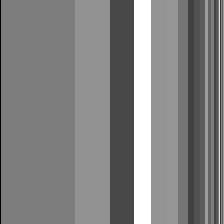

The table this chart was drawn from, first rows:
0.000000000000000000e+00, 4.887966218650193762e-01, 4.887966218650193762e-01, 4.887966218650193762e-01, 4.887966218650193762e-01, 4.887966218650193762e-01, 4.887966218650193762e-01, 4.887966218650193762e-01, 4.887966218650193762e-01, 4.887966218650193762e-01, 4.887966218650193762e-01, 4.887966218650193762e-01, 4.887966218650193762e-01, 4.887966218650193762e-01, 4.887966218650193762e-01, 4.887966218650193762e-01, 4.887966218650193762e-01, 4.887966218650193762e-01, 4.887966218650193762e-01, 4.887966218650193762e-01, 4.887966218650193762e-01, 4.887966218650193762e-01, 4.887966218650193762e-01, 4.887966218650193762e-01
0.000000000000000000e+00, 4.887966218650193762e-01, 4.887966218650193762e-01, 4.887966218650193762e-01, 4.887966218650193762e-01, 4.887966218650193762e-01, 4.887966218650193762e-01, 4.887966218650193762e-01, 4.887966218650193762e-01, 4.887966218650193762e-01, 4.887966218650193762e-01, 4.887966218650193762e-01, 4.887966218650193762e-01, 4.887966218650193762e-01, 4.887966218650193762e-01, 4.887966218650193762e-01, 4.887966218650193762e-01, 4.887966218650193762e-01, 4.887966218650193762e-01, 4.887966218650193762e-01, 4.887966218650193762e-01, 4.887966218650193762e-01, 4.887966218650193762e-01, 4.887966218650193762e-01
0.000000000000000000e+00, 4.887966218650193762e-01, 4.887966218650193762e-01, 4.887966218650193762e-01, 4.887966218650193762e-01, 4.887966218650193762e-01, 4.887966218650193762e-01, 4.887966218650193762e-01, 4.887966218650193762e-01, 4.887966218650193762e-01, 4.887966218650193762e-01, 4.887966218650193762e-01, 4.887966218650193762e-01, 4.887966218650193762e-01, 4.887966218650193762e-01, 4.887966218650193762e-01, 4.887966218650193762e-01, 4.887966218650193762e-01, 4.887966218650193762e-01, 4.887966218650193762e-01, 4.887966218650193762e-01, 4.887966218650193762e-01, 4.887966218650193762e-01, 4.887966218650193762e-01
0.000000000000000000e+00, 4.887966218650193762e-01, 4.887966218650193762e-01, 4.887966218650193762e-01, 4.887966218650193762e-01, 4.887966218650193762e-01, 4.887966218650193762e-01, 4.887966218650193762e-01, 4.887966218650193762e-01, 4.887966218650193762e-01, 4.887966218650193762e-01, 4.887966218650193762e-01, 4.887966218650193762e-01, 4.887966218650193762e-01, 4.887966218650193762e-01, 4.887966218650193762e-01, 4.887966218650193762e-01, 4.887966218650193762e-01, 4.887966218650193762e-01, 4.887966218650193762e-01, 4.887966218650193762e-01, 4.887966218650193762e-01, 4.887966218650193762e-01, 4.887966218650193762e-01
0.000000000000000000e+00, 4.887966218650193762e-01, 4.887966218650193762e-01, 4.887966218650193762e-01, 4.887966218650193762e-01, 4.887966218650193762e-01, 4.887966218650193762e-01, 4.887966218650193762e-01, 4.887966218650193762e-01, 4.887966218650193762e-01, 4.887966218650193762e-01, 4.887966218650193762e-01, 4.887966218650193762e-01, 4.887966218650193762e-01, 4.887966218650193762e-01, 4.887966218650193762e-01, 4.887966218650193762e-01, 4.887966218650193762e-01, 4.887966218650193762e-01, 4.887966218650193762e-01, 4.887966218650193762e-01, 4.887966218650193762e-01, 4.887966218650193762e-01, 4.887966218650193762e-01
0.000000000000000000e+00, 4.887966218650193762e-01, 4.887966218650193762e-01, 4.887966218650193762e-01, 4.887966218650193762e-01, 4.887966218650193762e-01, 4.887966218650193762e-01, 4.887966218650193762e-01, 4.887966218650193762e-01, 4.887966218650193762e-01, 4.887966218650193762e-01, 4.887966218650193762e-01, 4.887966218650193762e-01, 4.887966218650193762e-01, 4.887966218650193762e-01, 4.887966218650193762e-01, 4.887966218650193762e-01, 4.887966218650193762e-01, 4.887966218650193762e-01, 4.887966218650193762e-01, 4.887966218650193762e-01, 4.887966218650193762e-01, 4.887966218650193762e-01, 4.887966218650193762e-01
0.000000000000000000e+00, 4.887966218650193762e-01, 4.887966218650193762e-01, 4.887966218650193762e-01, 4.887966218650193762e-01, 4.887966218650193762e-01, 4.887966218650193762e-01, 4.887966218650193762e-01, 4.887966218650193762e-01, 4.887966218650193762e-01, 4.887966218650193762e-01, 4.887966218650193762e-01, 4.887966218650193762e-01, 4.887966218650193762e-01, 4.887966218650193762e-01, 4.887966218650193762e-01, 4.887966218650193762e-01, 4.887966218650193762e-01, 4.887966218650193762e-01, 4.887966218650193762e-01, 4.887966218650193762e-01, 4.887966218650193762e-01, 4.887966218650193762e-01, 4.887966218650193762e-01
0.000000000000000000e+00, 4.887966218650193762e-01, 4.887966218650193762e-01, 4.887966218650193762e-01, 4.887966218650193762e-01, 4.887966218650193762e-01, 4.887966218650193762e-01, 4.887966218650193762e-01, 4.887966218650193762e-01, 4.887966218650193762e-01, 4.887966218650193762e-01, 4.887966218650193762e-01, 4.887966218650193762e-01, 4.887966218650193762e-01, 4.887966218650193762e-01, 4.887966218650193762e-01, 4.887966218650193762e-01, 4.887966218650193762e-01, 4.887966218650193762e-01, 4.887966218650193762e-01, 4.887966218650193762e-01, 4.887966218650193762e-01, 4.887966218650193762e-01, 4.887966218650193762e-01
0.000000000000000000e+00, 4.887966218650193762e-01, 4.887966218650193762e-01, 4.887966218650193762e-01, 4.887966218650193762e-01, 4.887966218650193762e-01, 4.887966218650193762e-01, 4.887966218650193762e-01, 4.887966218650193762e-01, 4.887966218650193762e-01, 4.887966218650193762e-01, 4.887966218650193762e-01, 4.887966218650193762e-01, 4.887966218650193762e-01, 4.887966218650193762e-01, 4.887966218650193762e-01, 4.887966218650193762e-01, 4.887966218650193762e-01, 4.887966218650193762e-01, 4.887966218650193762e-01, 4.887966218650193762e-01, 4.887966218650193762e-01, 4.887966218650193762e-01, 4.887966218650193762e-01
0.000000000000000000e+00, 4.887966218650193762e-01, 4.887966218650193762e-01, 4.887966218650193762e-01, 4.887966218650193762e-01, 4.887966218650193762e-01, 4.887966218650193762e-01, 4.887966218650193762e-01, 4.887966218650193762e-01, 4.887966218650193762e-01, 4.887966218650193762e-01, 4.887966218650193762e-01, 4.887966218650193762e-01, 4.887966218650193762e-01, 4.887966218650193762e-01, 4.887966218650193762e-01, 4.887966218650193762e-01, 4.887966218650193762e-01, 4.887966218650193762e-01, 4.887966218650193762e-01, 4.887966218650193762e-01, 4.887966218650193762e-01, 4.887966218650193762e-01, 4.887966218650193762e-01
0.000000000000000000e+00, 4.887966218650193762e-01, 4.887966218650193762e-01, 4.887966218650193762e-01, 4.887966218650193762e-01, 4.887966218650193762e-01, 4.887966218650193762e-01, 4.887966218650193762e-01, 4.887966218650193762e-01, 4.887966218650193762e-01, 4.887966218650193762e-01, 4.887966218650193762e-01, 4.887966218650193762e-01, 4.887966218650193762e-01, 4.887966218650193762e-01, 4.887966218650193762e-01, 4.887966218650193762e-01, 4.887966218650193762e-01, 4.887966218650193762e-01, 4.887966218650193762e-01, 4.887966218650193762e-01, 4.887966218650193762e-01, 4.887966218650193762e-01, 4.887966218650193762e-01
0.000000000000000000e+00, 4.887966218650193762e-01, 4.887966218650193762e-01, 4.887966218650193762e-01, 4.887966218650193762e-01, 4.887966218650193762e-01, 4.887966218650193762e-01, 4.887966218650193762e-01, 4.887966218650193762e-01, 4.887966218650193762e-01, 4.887966218650193762e-01, 4.887966218650193762e-01, 4.887966218650193762e-01, 4.887966218650193762e-01, 4.887966218650193762e-01, 4.887966218650193762e-01, 4.887966218650193762e-01, 4.887966218650193762e-01, 4.887966218650193762e-01, 4.887966218650193762e-01, 4.887966218650193762e-01, 4.887966218650193762e-01, 4.887966218650193762e-01, 4.887966218650193762e-01
0.000000000000000000e+00, 4.887966218650193762e-01, 4.887966218650193762e-01, 4.887966218650193762e-01, 4.887966218650193762e-01, 4.887966218650193762e-01, 4.887966218650193762e-01, 4.887966218650193762e-01, 4.887966218650193762e-01, 4.887966218650193762e-01, 4.887966218650193762e-01, 4.887966218650193762e-01, 4.887966218650193762e-01, 4.887966218650193762e-01, 4.887966218650193762e-01, 4.887966218650193762e-01, 4.887966218650193762e-01, 4.887966218650193762e-01, 4.887966218650193762e-01, 4.887966218650193762e-01, 4.887966218650193762e-01, 4.887966218650193762e-01, 4.887966218650193762e-01, 4.887966218650193762e-01
0.000000000000000000e+00, 4.887966218650193762e-01, 4.887966218650193762e-01, 4.887966218650193762e-01, 4.887966218650193762e-01, 4.887966218650193762e-01, 4.887966218650193762e-01, 4.887966218650193762e-01, 4.887966218650193762e-01, 4.887966218650193762e-01, 4.887966218650193762e-01, 4.887966218650193762e-01, 4.887966218650193762e-01, 4.887966218650193762e-01, 4.887966218650193762e-01, 4.887966218650193762e-01, 4.887966218650193762e-01, 4.887966218650193762e-01, 4.887966218650193762e-01, 4.887966218650193762e-01, 4.887966218650193762e-01, 4.887966218650193762e-01, 4.887966218650193762e-01, 4.887966218650193762e-01
0.000000000000000000e+00, 4.887966218650193762e-01, 4.887966218650193762e-01, 4.887966218650193762e-01, 4.887966218650193762e-01, 4.887966218650193762e-01, 4.887966218650193762e-01, 4.887966218650193762e-01, 4.887966218650193762e-01, 4.887966218650193762e-01, 4.887966218650193762e-01, 4.887966218650193762e-01, 4.887966218650193762e-01, 4.887966218650193762e-01, 4.887966218650193762e-01, 4.887966218650193762e-01, 4.887966218650193762e-01, 4.887966218650193762e-01, 4.887966218650193762e-01, 4.887966218650193762e-01, 4.887966218650193762e-01, 4.887966218650193762e-01, 4.887966218650193762e-01, 4.887966218650193762e-01
0.000000000000000000e+00, 4.887966218650193762e-01, 4.887966218650193762e-01, 4.887966218650193762e-01, 4.887966218650193762e-01, 4.887966218650193762e-01, 4.887966218650193762e-01, 4.887966218650193762e-01, 4.887966218650193762e-01, 4.887966218650193762e-01, 4.887966218650193762e-01, 4.887966218650193762e-01, 4.887966218650193762e-01, 4.887966218650193762e-01, 4.887966218650193762e-01, 4.887966218650193762e-01, 4.887966218650193762e-01, 4.887966218650193762e-01, 4.887966218650193762e-01, 4.887966218650193762e-01, 4.887966218650193762e-01, 4.887966218650193762e-01, 4.887966218650193762e-01, 4.887966218650193762e-01
0.000000000000000000e+00, 4.887966218650193762e-01, 4.887966218650193762e-01, 4.887966218650193762e-01, 4.887966218650193762e-01, 4.887966218650193762e-01, 4.887966218650193762e-01, 4.887966218650193762e-01, 4.887966218650193762e-01, 4.887966218650193762e-01, 4.887966218650193762e-01, 4.887966218650193762e-01, 4.887966218650193762e-01, 4.887966218650193762e-01, 4.887966218650193762e-01, 4.887966218650193762e-01, 4.887966218650193762e-01, 4.887966218650193762e-01, 4.887966218650193762e-01, 4.887966218650193762e-01, 4.887966218650193762e-01, 4.887966218650193762e-01, 4.887966218650193762e-01, 4.887966218650193762e-01
0.000000000000000000e+00, 4.887966218650193762e-01, 4.887966218650193762e-01, 4.887966218650193762e-01, 4.887966218650193762e-01, 4.887966218650193762e-01, 4.887966218650193762e-01, 4.887966218650193762e-01, 4.887966218650193762e-01, 4.887966218650193762e-01, 4.887966218650193762e-01, 4.887966218650193762e-01, 4.887966218650193762e-01, 4.887966218650193762e-01, 4.887966218650193762e-01, 4.887966218650193762e-01, 4.887966218650193762e-01, 4.887966218650193762e-01, 4.887966218650193762e-01, 4.887966218650193762e-01, 4.887966218650193762e-01, 4.887966218650193762e-01, 4.887966218650193762e-01, 4.887966218650193762e-01
0.000000000000000000e+00, 4.887966218650193762e-01, 4.887966218650193762e-01, 4.887966218650193762e-01, 4.887966218650193762e-01, 4.887966218650193762e-01, 4.887966218650193762e-01, 4.887966218650193762e-01, 4.887966218650193762e-01, 4.887966218650193762e-01, 4.887966218650193762e-01, 4.887966218650193762e-01, 4.887966218650193762e-01, 4.887966218650193762e-01, 4.887966218650193762e-01, 4.887966218650193762e-01, 4.887966218650193762e-01, 4.887966218650193762e-01, 4.887966218650193762e-01, 4.887966218650193762e-01, 4.887966218650193762e-01, 4.887966218650193762e-01, 4.887966218650193762e-01, 4.887966218650193762e-01
0.000000000000000000e+00, 4.887966218650193762e-01, 4.887966218650193762e-01, 4.887966218650193762e-01, 4.887966218650193762e-01, 4.887966218650193762e-01, 4.887966218650193762e-01, 4.887966218650193762e-01, 4.887966218650193762e-01, 4.887966218650193762e-01, 4.887966218650193762e-01, 4.887966218650193762e-01, 4.887966218650193762e-01, 4.887966218650193762e-01, 4.887966218650193762e-01, 4.887966218650193762e-01, 4.887966218650193762e-01, 4.887966218650193762e-01, 4.887966218650193762e-01, 4.887966218650193762e-01, 4.887966218650193762e-01, 4.887966218650193762e-01, 4.887966218650193762e-01, 4.887966218650193762e-01
0.000000000000000000e+00, 4.887966218650193762e-01, 4.887966218650193762e-01, 4.887966218650193762e-01, 4.887966218650193762e-01, 4.887966218650193762e-01, 4.887966218650193762e-01, 4.887966218650193762e-01, 4.887966218650193762e-01, 4.887966218650193762e-01, 4.887966218650193762e-01, 4.887966218650193762e-01, 4.887966218650193762e-01, 4.887966218650193762e-01, 4.887966218650193762e-01, 4.887966218650193762e-01, 4.887966218650193762e-01, 4.887966218650193762e-01, 4.887966218650193762e-01, 4.887966218650193762e-01, 4.887966218650193762e-01, 4.887966218650193762e-01, 4.887966218650193762e-01, 4.887966218650193762e-01
0.000000000000000000e+00, 4.887966218650193762e-01, 4.887966218650193762e-01, 4.887966218650193762e-01, 4.887966218650193762e-01, 4.887966218650193762e-01, 4.887966218650193762e-01, 4.887966218650193762e-01, 4.887966218650193762e-01, 4.887966218650193762e-01, 4.887966218650193762e-01, 4.887966218650193762e-01, 4.887966218650193762e-01, 4.887966218650193762e-01, 4.887966218650193762e-01, 4.887966218650193762e-01, 4.887966218650193762e-01, 4.887966218650193762e-01, 4.887966218650193762e-01, 4.887966218650193762e-01, 4.887966218650193762e-01, 4.887966218650193762e-01, 4.887966218650193762e-01, 4.887966218650193762e-01
0.000000000000000000e+00, 4.887966218650193762e-01, 4.887966218650193762e-01, 4.887966218650193762e-01, 4.887966218650193762e-01, 4.887966218650193762e-01, 4.887966218650193762e-01, 4.887966218650193762e-01, 4.887966218650193762e-01, 4.887966218650193762e-01, 4.887966218650193762e-01, 4.887966218650193762e-01, 4.887966218650193762e-01, 4.887966218650193762e-01, 4.887966218650193762e-01, 4.887966218650193762e-01, 4.887966218650193762e-01, 4.887966218650193762e-01, 4.887966218650193762e-01, 4.887966218650193762e-01, 4.887966218650193762e-01, 4.887966218650193762e-01, 4.887966218650193762e-01, 4.887966218650193762e-01
0.000000000000000000e+00, 4.887966218650193762e-01, 4.887966218650193762e-01, 4.887966218650193762e-01, 4.887966218650193762e-01, 4.887966218650193762e-01, 4.887966218650193762e-01, 4.887966218650193762e-01, 4.887966218650193762e-01, 4.887966218650193762e-01, 4.887966218650193762e-01, 4.887966218650193762e-01, 4.887966218650193762e-01, 4.887966218650193762e-01, 4.887966218650193762e-01, 4.887966218650193762e-01, 4.887966218650193762e-01, 4.887966218650193762e-01, 4.887966218650193762e-01, 4.887966218650193762e-01, 4.887966218650193762e-01, 4.887966218650193762e-01, 4.887966218650193762e-01, 4.887966218650193762e-01
0.000000000000000000e+00, 4.887966218650193762e-01, 4.887966218650193762e-01, 4.887966218650193762e-01, 4.887966218650193762e-01, 4.887966218650193762e-01, 4.887966218650193762e-01, 4.887966218650193762e-01, 4.887966218650193762e-01, 4.887966218650193762e-01, 4.887966218650193762e-01, 4.887966218650193762e-01, 4.887966218650193762e-01, 4.887966218650193762e-01, 4.887966218650193762e-01, 4.887966218650193762e-01, 4.887966218650193762e-01, 4.887966218650193762e-01, 4.887966218650193762e-01, 4.887966218650193762e-01, 4.887966218650193762e-01, 4.887966218650193762e-01, 4.887966218650193762e-01, 4.887966218650193762e-01
0.000000000000000000e+00, 4.887966218650193762e-01, 4.887966218650193762e-01, 4.887966218650193762e-01, 4.887966218650193762e-01, 4.887966218650193762e-01, 4.887966218650193762e-01, 4.887966218650193762e-01, 4.887966218650193762e-01, 4.887966218650193762e-01, 4.887966218650193762e-01, 4.887966218650193762e-01, 4.887966218650193762e-01, 4.887966218650193762e-01, 4.887966218650193762e-01, 4.887966218650193762e-01, 4.887966218650193762e-01, 4.887966218650193762e-01, 4.887966218650193762e-01, 4.887966218650193762e-01, 4.887966218650193762e-01, 4.887966218650193762e-01, 4.887966218650193762e-01, 4.887966218650193762e-01
0.000000000000000000e+00, 4.887966218650193762e-01, 4.887966218650193762e-01, 4.887966218650193762e-01, 4.887966218650193762e-01, 4.887966218650193762e-01, 4.887966218650193762e-01, 4.887966218650193762e-01, 4.887966218650193762e-01, 4.887966218650193762e-01, 4.887966218650193762e-01, 4.887966218650193762e-01, 4.887966218650193762e-01, 4.887966218650193762e-01, 4.887966218650193762e-01, 4.887966218650193762e-01, 4.887966218650193762e-01, 4.887966218650193762e-01, 4.887966218650193762e-01, 4.887966218650193762e-01, 4.887966218650193762e-01, 4.887966218650193762e-01, 4.887966218650193762e-01, 4.887966218650193762e-01
0.000000000000000000e+00, 4.887966218650193762e-01, 4.887966218650193762e-01, 4.887966218650193762e-01, 4.887966218650193762e-01, 4.887966218650193762e-01, 4.887966218650193762e-01, 4.887966218650193762e-01, 4.887966218650193762e-01, 4.887966218650193762e-01, 4.887966218650193762e-01, 4.887966218650193762e-01, 4.887966218650193762e-01, 4.887966218650193762e-01, 4.887966218650193762e-01, 4.887966218650193762e-01, 4.887966218650193762e-01, 4.887966218650193762e-01, 4.887966218650193762e-01, 4.887966218650193762e-01, 4.887966218650193762e-01, 4.887966218650193762e-01, 4.887966218650193762e-01, 4.887966218650193762e-01
0.000000000000000000e+00, 4.887966218650193762e-01, 4.887966218650193762e-01, 4.887966218650193762e-01, 4.887966218650193762e-01, 4.887966218650193762e-01, 4.887966218650193762e-01, 4.887966218650193762e-01, 4.887966218650193762e-01, 4.887966218650193762e-01, 4.887966218650193762e-01, 4.887966218650193762e-01, 4.887966218650193762e-01, 4.887966218650193762e-01, 4.887966218650193762e-01, 4.887966218650193762e-01, 4.887966218650193762e-01, 4.887966218650193762e-01, 4.887966218650193762e-01, 4.887966218650193762e-01, 4.887966218650193762e-01, 4.887966218650193762e-01, 4.887966218650193762e-01, 4.887966218650193762e-01
0.000000000000000000e+00, 4.887966218650193762e-01, 4.887966218650193762e-01, 4.887966218650193762e-01, 4.887966218650193762e-01, 4.887966218650193762e-01, 4.887966218650193762e-01, 4.887966218650193762e-01, 4.887966218650193762e-01, 4.887966218650193762e-01, 4.887966218650193762e-01, 4.887966218650193762e-01, 4.887966218650193762e-01, 4.887966218650193762e-01, 4.887966218650193762e-01, 4.887966218650193762e-01, 4.887966218650193762e-01, 4.887966218650193762e-01, 4.887966218650193762e-01, 4.887966218650193762e-01, 4.887966218650193762e-01, 4.887966218650193762e-01, 4.887966218650193762e-01, 4.887966218650193762e-01
0.000000000000000000e+00, 4.887966218650193762e-01, 4.887966218650193762e-01, 4.887966218650193762e-01, 4.887966218650193762e-01, 4.887966218650193762e-01, 4.887966218650193762e-01, 4.887966218650193762e-01, 4.887966218650193762e-01, 4.887966218650193762e-01, 4.887966218650193762e-01, 4.887966218650193762e-01, 4.887966218650193762e-01, 4.887966218650193762e-01, 4.887966218650193762e-01, 4.887966218650193762e-01, 4.887966218650193762e-01, 4.887966218650193762e-01, 4.887966218650193762e-01, 4.887966218650193762e-01, 4.887966218650193762e-01, 4.887966218650193762e-01, 4.887966218650193762e-01, 4.887966218650193762e-01
0.000000000000000000e+00, 4.887966218650193762e-01, 4.887966218650193762e-01, 4.887966218650193762e-01, 4.887966218650193762e-01, 4.887966218650193762e-01, 4.887966218650193762e-01, 4.887966218650193762e-01, 4.887966218650193762e-01, 4.887966218650193762e-01, 4.887966218650193762e-01, 4.887966218650193762e-01, 4.887966218650193762e-01, 4.887966218650193762e-01, 4.887966218650193762e-01, 4.887966218650193762e-01, 4.887966218650193762e-01, 4.887966218650193762e-01, 4.887966218650193762e-01, 4.887966218650193762e-01, 4.887966218650193762e-01, 4.887966218650193762e-01, 4.887966218650193762e-01, 4.887966218650193762e-01
0.000000000000000000e+00, 4.887966218650193762e-01, 4.887966218650193762e-01, 4.887966218650193762e-01, 4.887966218650193762e-01, 4.887966218650193762e-01, 4.887966218650193762e-01, 4.887966218650193762e-01, 4.887966218650193762e-01, 4.887966218650193762e-01, 4.887966218650193762e-01, 4.887966218650193762e-01, 4.887966218650193762e-01, 4.887966218650193762e-01, 4.887966218650193762e-01, 4.887966218650193762e-01, 4.887966218650193762e-01, 4.887966218650193762e-01, 4.887966218650193762e-01, 4.887966218650193762e-01, 4.887966218650193762e-01, 4.887966218650193762e-01, 4.887966218650193762e-01, 4.887966218650193762e-01
0.000000000000000000e+00, 4.887966218650193762e-01, 4.887966218650193762e-01, 4.887966218650193762e-01, 4.887966218650193762e-01, 4.887966218650193762e-01, 4.887966218650193762e-01, 4.887966218650193762e-01, 4.887966218650193762e-01, 4.887966218650193762e-01, 4.887966218650193762e-01, 4.887966218650193762e-01, 4.887966218650193762e-01, 4.887966218650193762e-01, 4.887966218650193762e-01, 4.887966218650193762e-01, 4.887966218650193762e-01, 4.887966218650193762e-01, 4.887966218650193762e-01, 4.887966218650193762e-01, 4.887966218650193762e-01, 4.887966218650193762e-01, 4.887966218650193762e-01, 4.887966218650193762e-01
0.000000000000000000e+00, 4.887966218650193762e-01, 4.887966218650193762e-01, 4.887966218650193762e-01, 4.887966218650193762e-01, 4.887966218650193762e-01, 4.887966218650193762e-01, 4.887966218650193762e-01, 4.887966218650193762e-01, 4.887966218650193762e-01, 4.887966218650193762e-01, 4.887966218650193762e-01, 4.887966218650193762e-01, 4.887966218650193762e-01, 4.887966218650193762e-01, 4.887966218650193762e-01, 4.887966218650193762e-01, 4.887966218650193762e-01, 4.887966218650193762e-01, 4.887966218650193762e-01, 4.887966218650193762e-01, 4.887966218650193762e-01, 4.887966218650193762e-01, 4.887966218650193762e-01
0.000000000000000000e+00, 4.887966218650193762e-01, 4.887966218650193762e-01, 4.887966218650193762e-01, 4.887966218650193762e-01, 4.887966218650193762e-01, 4.887966218650193762e-01, 4.887966218650193762e-01, 4.887966218650193762e-01, 4.887966218650193762e-01, 4.887966218650193762e-01, 4.887966218650193762e-01, 4.887966218650193762e-01, 4.887966218650193762e-01, 4.887966218650193762e-01, 4.887966218650193762e-01, 4.887966218650193762e-01, 4.887966218650193762e-01, 4.887966218650193762e-01, 4.887966218650193762e-01, 4.887966218650193762e-01, 4.887966218650193762e-01, 4.887966218650193762e-01, 4.887966218650193762e-01
0.000000000000000000e+00, 4.887966218650193762e-01, 4.887966218650193762e-01, 4.887966218650193762e-01, 4.887966218650193762e-01, 4.887966218650193762e-01, 4.887966218650193762e-01, 4.887966218650193762e-01, 4.887966218650193762e-01, 4.887966218650193762e-01, 4.887966218650193762e-01, 4.887966218650193762e-01, 4.887966218650193762e-01, 4.887966218650193762e-01, 4.887966218650193762e-01, 4.887966218650193762e-01, 4.887966218650193762e-01, 4.887966218650193762e-01, 4.887966218650193762e-01, 4.887966218650193762e-01, 4.887966218650193762e-01, 4.887966218650193762e-01, 4.887966218650193762e-01, 4.887966218650193762e-01
0.000000000000000000e+00, 4.887966218650193762e-01, 4.887966218650193762e-01, 4.887966218650193762e-01, 4.887966218650193762e-01, 4.887966218650193762e-01, 4.887966218650193762e-01, 4.887966218650193762e-01, 4.887966218650193762e-01, 4.887966218650193762e-01, 4.887966218650193762e-01, 4.887966218650193762e-01, 4.887966218650193762e-01, 4.887966218650193762e-01, 4.887966218650193762e-01, 4.887966218650193762e-01, 4.887966218650193762e-01, 4.887966218650193762e-01, 4.887966218650193762e-01, 4.887966218650193762e-01, 4.887966218650193762e-01, 4.887966218650193762e-01, 4.887966218650193762e-01, 4.887966218650193762e-01
0.000000000000000000e+00, 4.887966218650193762e-01, 4.887966218650193762e-01, 4.887966218650193762e-01, 4.887966218650193762e-01, 4.887966218650193762e-01, 4.887966218650193762e-01, 4.887966218650193762e-01, 4.887966218650193762e-01, 4.887966218650193762e-01, 4.887966218650193762e-01, 4.887966218650193762e-01, 4.887966218650193762e-01, 4.887966218650193762e-01, 4.887966218650193762e-01, 4.887966218650193762e-01, 4.887966218650193762e-01, 4.887966218650193762e-01, 4.887966218650193762e-01, 4.887966218650193762e-01, 4.887966218650193762e-01, 4.887966218650193762e-01, 4.887966218650193762e-01, 4.887966218650193762e-01
0.000000000000000000e+00, 4.887966218650193762e-01, 4.887966218650193762e-01, 4.887966218650193762e-01, 4.887966218650193762e-01, 4.887966218650193762e-01, 4.887966218650193762e-01, 4.887966218650193762e-01, 4.887966218650193762e-01, 4.887966218650193762e-01, 4.887966218650193762e-01, 4.887966218650193762e-01, 4.887966218650193762e-01, 4.887966218650193762e-01, 4.887966218650193762e-01, 4.887966218650193762e-01, 4.887966218650193762e-01, 4.887966218650193762e-01, 4.887966218650193762e-01, 4.887966218650193762e-01, 4.887966218650193762e-01, 4.887966218650193762e-01, 4.887966218650193762e-01, 4.887966218650193762e-01
0.000000000000000000e+00, 4.887966218650193762e-01, 4.887966218650193762e-01, 4.887966218650193762e-01, 4.887966218650193762e-01, 4.887966218650193762e-01, 4.887966218650193762e-01, 4.887966218650193762e-01, 4.887966218650193762e-01, 4.887966218650193762e-01, 4.887966218650193762e-01, 4.887966218650193762e-01, 4.887966218650193762e-01, 4.887966218650193762e-01, 4.887966218650193762e-01, 4.887966218650193762e-01, 4.887966218650193762e-01, 4.887966218650193762e-01, 4.887966218650193762e-01, 4.887966218650193762e-01, 4.887966218650193762e-01, 4.887966218650193762e-01, 4.887966218650193762e-01, 4.887966218650193762e-01
0.000000000000000000e+00, 4.887966218650193762e-01, 4.887966218650193762e-01, 4.887966218650193762e-01, 4.887966218650193762e-01, 4.887966218650193762e-01, 4.887966218650193762e-01, 4.887966218650193762e-01, 4.887966218650193762e-01, 4.887966218650193762e-01, 4.887966218650193762e-01, 4.887966218650193762e-01, 4.887966218650193762e-01, 4.887966218650193762e-01, 4.887966218650193762e-01, 4.887966218650193762e-01, 4.887966218650193762e-01, 4.887966218650193762e-01, 4.887966218650193762e-01, 4.887966218650193762e-01, 4.887966218650193762e-01, 4.887966218650193762e-01, 4.887966218650193762e-01, 4.887966218650193762e-01
0.000000000000000000e+00, 4.887966218650193762e-01, 4.887966218650193762e-01, 4.887966218650193762e-01, 4.887966218650193762e-01, 4.887966218650193762e-01, 4.887966218650193762e-01, 4.887966218650193762e-01, 4.887966218650193762e-01, 4.887966218650193762e-01, 4.887966218650193762e-01, 4.887966218650193762e-01, 4.887966218650193762e-01, 4.887966218650193762e-01, 4.887966218650193762e-01, 4.887966218650193762e-01, 4.887966218650193762e-01, 4.887966218650193762e-01, 4.887966218650193762e-01, 4.887966218650193762e-01, 4.887966218650193762e-01, 4.887966218650193762e-01, 4.887966218650193762e-01, 4.887966218650193762e-01
0.000000000000000000e+00, 4.887966218650193762e-01, 4.887966218650193762e-01, 4.887966218650193762e-01, 4.887966218650193762e-01, 4.887966218650193762e-01, 4.887966218650193762e-01, 4.887966218650193762e-01, 4.887966218650193762e-01, 4.887966218650193762e-01, 4.887966218650193762e-01, 4.887966218650193762e-01, 4.887966218650193762e-01, 4.887966218650193762e-01, 4.887966218650193762e-01, 4.887966218650193762e-01, 4.887966218650193762e-01, 4.887966218650193762e-01, 4.887966218650193762e-01, 4.887966218650193762e-01, 4.887966218650193762e-01, 4.887966218650193762e-01, 4.887966218650193762e-01, 4.887966218650193762e-01
0.000000000000000000e+00, 4.887966218650193762e-01, 4.887966218650193762e-01, 4.887966218650193762e-01, 4.887966218650193762e-01, 4.887966218650193762e-01, 4.887966218650193762e-01, 4.887966218650193762e-01, 4.887966218650193762e-01, 4.887966218650193762e-01, 4.887966218650193762e-01, 4.887966218650193762e-01, 4.887966218650193762e-01, 4.887966218650193762e-01, 4.887966218650193762e-01, 4.887966218650193762e-01, 4.887966218650193762e-01, 4.887966218650193762e-01, 4.887966218650193762e-01, 4.887966218650193762e-01, 4.887966218650193762e-01, 4.887966218650193762e-01, 4.887966218650193762e-01, 4.887966218650193762e-01
0.000000000000000000e+00, 4.887966218650193762e-01, 4.887966218650193762e-01, 4.887966218650193762e-01, 4.887966218650193762e-01, 4.887966218650193762e-01, 4.887966218650193762e-01, 4.887966218650193762e-01, 4.887966218650193762e-01, 4.887966218650193762e-01, 4.887966218650193762e-01, 4.887966218650193762e-01, 4.887966218650193762e-01, 4.887966218650193762e-01, 4.887966218650193762e-01, 4.887966218650193762e-01, 4.887966218650193762e-01, 4.887966218650193762e-01, 4.887966218650193762e-01, 4.887966218650193762e-01, 4.887966218650193762e-01, 4.887966218650193762e-01, 4.887966218650193762e-01, 4.887966218650193762e-01
0.000000000000000000e+00, 4.887966218650193762e-01, 4.887966218650193762e-01, 4.887966218650193762e-01, 4.887966218650193762e-01, 4.887966218650193762e-01, 4.887966218650193762e-01, 4.887966218650193762e-01, 4.887966218650193762e-01, 4.887966218650193762e-01, 4.887966218650193762e-01, 4.887966218650193762e-01, 4.887966218650193762e-01, 4.887966218650193762e-01, 4.887966218650193762e-01, 4.887966218650193762e-01, 4.887966218650193762e-01, 4.887966218650193762e-01, 4.887966218650193762e-01, 4.887966218650193762e-01, 4.887966218650193762e-01, 4.887966218650193762e-01, 4.887966218650193762e-01, 4.887966218650193762e-01
0.000000000000000000e+00, 4.887966218650193762e-01, 4.887966218650193762e-01, 4.887966218650193762e-01, 4.887966218650193762e-01, 4.887966218650193762e-01, 4.887966218650193762e-01, 4.887966218650193762e-01, 4.887966218650193762e-01, 4.887966218650193762e-01, 4.887966218650193762e-01, 4.887966218650193762e-01, 4.887966218650193762e-01, 4.887966218650193762e-01, 4.887966218650193762e-01, 4.887966218650193762e-01, 4.887966218650193762e-01, 4.887966218650193762e-01, 4.887966218650193762e-01, 4.887966218650193762e-01, 4.887966218650193762e-01, 4.887966218650193762e-01, 4.887966218650193762e-01, 4.887966218650193762e-01
0.000000000000000000e+00, 4.887966218650193762e-01, 4.887966218650193762e-01, 4.887966218650193762e-01, 4.887966218650193762e-01, 4.887966218650193762e-01, 4.887966218650193762e-01, 4.887966218650193762e-01, 4.887966218650193762e-01, 4.887966218650193762e-01, 4.887966218650193762e-01, 4.887966218650193762e-01, 4.887966218650193762e-01, 4.887966218650193762e-01, 4.887966218650193762e-01, 4.887966218650193762e-01, 4.887966218650193762e-01, 4.887966218650193762e-01, 4.887966218650193762e-01, 4.887966218650193762e-01, 4.887966218650193762e-01, 4.887966218650193762e-01, 4.887966218650193762e-01, 4.887966218650193762e-01
0.000000000000000000e+00, 4.887966218650193762e-01, 4.887966218650193762e-01, 4.887966218650193762e-01, 4.887966218650193762e-01, 4.887966218650193762e-01, 4.887966218650193762e-01, 4.887966218650193762e-01, 4.887966218650193762e-01, 4.887966218650193762e-01, 4.887966218650193762e-01, 4.887966218650193762e-01, 4.887966218650193762e-01, 4.887966218650193762e-01, 4.887966218650193762e-01, 4.887966218650193762e-01, 4.887966218650193762e-01, 4.887966218650193762e-01, 4.887966218650193762e-01, 4.887966218650193762e-01, 4.887966218650193762e-01, 4.887966218650193762e-01, 4.887966218650193762e-01, 4.887966218650193762e-01
0.000000000000000000e+00, 4.887966218650193762e-01, 4.887966218650193762e-01, 4.887966218650193762e-01, 4.887966218650193762e-01, 4.887966218650193762e-01, 4.887966218650193762e-01, 4.887966218650193762e-01, 4.887966218650193762e-01, 4.887966218650193762e-01, 4.887966218650193762e-01, 4.887966218650193762e-01, 4.887966218650193762e-01, 4.887966218650193762e-01, 4.887966218650193762e-01, 4.887966218650193762e-01, 4.887966218650193762e-01, 4.887966218650193762e-01, 4.887966218650193762e-01, 4.887966218650193762e-01, 4.887966218650193762e-01, 4.887966218650193762e-01, 4.887966218650193762e-01, 4.887966218650193762e-01
0.000000000000000000e+00, 4.887966218650193762e-01, 4.887966218650193762e-01, 4.887966218650193762e-01, 4.887966218650193762e-01, 4.887966218650193762e-01, 4.887966218650193762e-01, 4.887966218650193762e-01, 4.887966218650193762e-01, 4.887966218650193762e-01, 4.887966218650193762e-01, 4.887966218650193762e-01, 4.887966218650193762e-01, 4.887966218650193762e-01, 4.887966218650193762e-01, 4.887966218650193762e-01, 4.887966218650193762e-01, 4.887966218650193762e-01, 4.887966218650193762e-01, 4.887966218650193762e-01, 4.887966218650193762e-01, 4.887966218650193762e-01, 4.887966218650193762e-01, 4.887966218650193762e-01
0.000000000000000000e+00, 4.887966218650193762e-01, 4.887966218650193762e-01, 4.887966218650193762e-01, 4.887966218650193762e-01, 4.887966218650193762e-01, 4.887966218650193762e-01, 4.887966218650193762e-01, 4.887966218650193762e-01, 4.887966218650193762e-01, 4.887966218650193762e-01, 4.887966218650193762e-01, 4.887966218650193762e-01, 4.887966218650193762e-01, 4.887966218650193762e-01, 4.887966218650193762e-01, 4.887966218650193762e-01, 4.887966218650193762e-01, 4.887966218650193762e-01, 4.887966218650193762e-01, 4.887966218650193762e-01, 4.887966218650193762e-01, 4.887966218650193762e-01, 4.887966218650193762e-01
0.000000000000000000e+00, 4.887966218650193762e-01, 4.887966218650193762e-01, 4.887966218650193762e-01, 4.887966218650193762e-01, 4.887966218650193762e-01, 4.887966218650193762e-01, 4.887966218650193762e-01, 4.887966218650193762e-01, 4.887966218650193762e-01, 4.887966218650193762e-01, 4.887966218650193762e-01, 4.887966218650193762e-01, 4.887966218650193762e-01, 4.887966218650193762e-01, 4.887966218650193762e-01, 4.887966218650193762e-01, 4.887966218650193762e-01, 4.887966218650193762e-01, 4.887966218650193762e-01, 4.887966218650193762e-01, 4.887966218650193762e-01, 4.887966218650193762e-01, 4.887966218650193762e-01
0.000000000000000000e+00, 4.887966218650193762e-01, 4.887966218650193762e-01, 4.887966218650193762e-01, 4.887966218650193762e-01, 4.887966218650193762e-01, 4.887966218650193762e-01, 4.887966218650193762e-01, 4.887966218650193762e-01, 4.887966218650193762e-01, 4.887966218650193762e-01, 4.887966218650193762e-01, 4.887966218650193762e-01, 4.887966218650193762e-01, 4.887966218650193762e-01, 4.887966218650193762e-01, 4.887966218650193762e-01, 4.887966218650193762e-01, 4.887966218650193762e-01, 4.887966218650193762e-01, 4.887966218650193762e-01, 4.887966218650193762e-01, 4.887966218650193762e-01, 4.887966218650193762e-01
0.000000000000000000e+00, 4.887966218650193762e-01, 4.887966218650193762e-01, 4.887966218650193762e-01, 4.887966218650193762e-01, 4.887966218650193762e-01, 4.887966218650193762e-01, 4.887966218650193762e-01, 4.887966218650193762e-01, 4.887966218650193762e-01, 4.887966218650193762e-01, 4.887966218650193762e-01, 4.887966218650193762e-01, 4.887966218650193762e-01, 4.887966218650193762e-01, 4.887966218650193762e-01, 4.887966218650193762e-01, 4.887966218650193762e-01, 4.887966218650193762e-01, 4.887966218650193762e-01, 4.887966218650193762e-01, 4.887966218650193762e-01, 4.887966218650193762e-01, 4.887966218650193762e-01
0.000000000000000000e+00, 4.887966218650193762e-01, 4.887966218650193762e-01, 4.887966218650193762e-01, 4.887966218650193762e-01, 4.887966218650193762e-01, 4.887966218650193762e-01, 4.887966218650193762e-01, 4.887966218650193762e-01, 4.887966218650193762e-01, 4.887966218650193762e-01, 4.887966218650193762e-01, 4.887966218650193762e-01, 4.887966218650193762e-01, 4.887966218650193762e-01, 4.887966218650193762e-01, 4.887966218650193762e-01, 4.887966218650193762e-01, 4.887966218650193762e-01, 4.887966218650193762e-01, 4.887966218650193762e-01, 4.887966218650193762e-01, 4.887966218650193762e-01, 4.887966218650193762e-01
0.000000000000000000e+00, 4.887966218650193762e-01, 4.887966218650193762e-01, 4.887966218650193762e-01, 4.887966218650193762e-01, 4.887966218650193762e-01, 4.887966218650193762e-01, 4.887966218650193762e-01, 4.887966218650193762e-01, 4.887966218650193762e-01, 4.887966218650193762e-01, 4.887966218650193762e-01, 4.887966218650193762e-01, 4.887966218650193762e-01, 4.887966218650193762e-01, 4.887966218650193762e-01, 4.887966218650193762e-01, 4.887966218650193762e-01, 4.887966218650193762e-01, 4.887966218650193762e-01, 4.887966218650193762e-01, 4.887966218650193762e-01, 4.887966218650193762e-01, 4.887966218650193762e-01
0.000000000000000000e+00, 4.887966218650193762e-01, 4.887966218650193762e-01, 4.887966218650193762e-01, 4.887966218650193762e-01, 4.887966218650193762e-01, 4.887966218650193762e-01, 4.887966218650193762e-01, 4.887966218650193762e-01, 4.887966218650193762e-01, 4.887966218650193762e-01, 4.887966218650193762e-01, 4.887966218650193762e-01, 4.887966218650193762e-01, 4.887966218650193762e-01, 4.887966218650193762e-01, 4.887966218650193762e-01, 4.887966218650193762e-01, 4.887966218650193762e-01, 4.887966218650193762e-01, 4.887966218650193762e-01, 4.887966218650193762e-01, 4.887966218650193762e-01, 4.887966218650193762e-01
0.000000000000000000e+00, 4.887966218650193762e-01, 4.887966218650193762e-01, 4.887966218650193762e-01, 4.887966218650193762e-01, 4.887966218650193762e-01, 4.887966218650193762e-01, 4.887966218650193762e-01, 4.887966218650193762e-01, 4.887966218650193762e-01, 4.887966218650193762e-01, 4.887966218650193762e-01, 4.887966218650193762e-01, 4.887966218650193762e-01, 4.887966218650193762e-01, 4.887966218650193762e-01, 4.887966218650193762e-01, 4.887966218650193762e-01, 4.887966218650193762e-01, 4.887966218650193762e-01, 4.887966218650193762e-01, 4.887966218650193762e-01, 4.887966218650193762e-01, 4.887966218650193762e-01
0.000000000000000000e+00, 4.887966218650193762e-01, 4.887966218650193762e-01, 4.887966218650193762e-01, 4.887966218650193762e-01, 4.887966218650193762e-01, 4.887966218650193762e-01, 4.887966218650193762e-01, 4.887966218650193762e-01, 4.887966218650193762e-01, 4.887966218650193762e-01, 4.887966218650193762e-01, 4.887966218650193762e-01, 4.887966218650193762e-01, 4.887966218650193762e-01, 4.887966218650193762e-01, 4.887966218650193762e-01, 4.887966218650193762e-01, 4.887966218650193762e-01, 4.887966218650193762e-01, 4.887966218650193762e-01, 4.887966218650193762e-01, 4.887966218650193762e-01, 4.887966218650193762e-01
... 163 more rows
